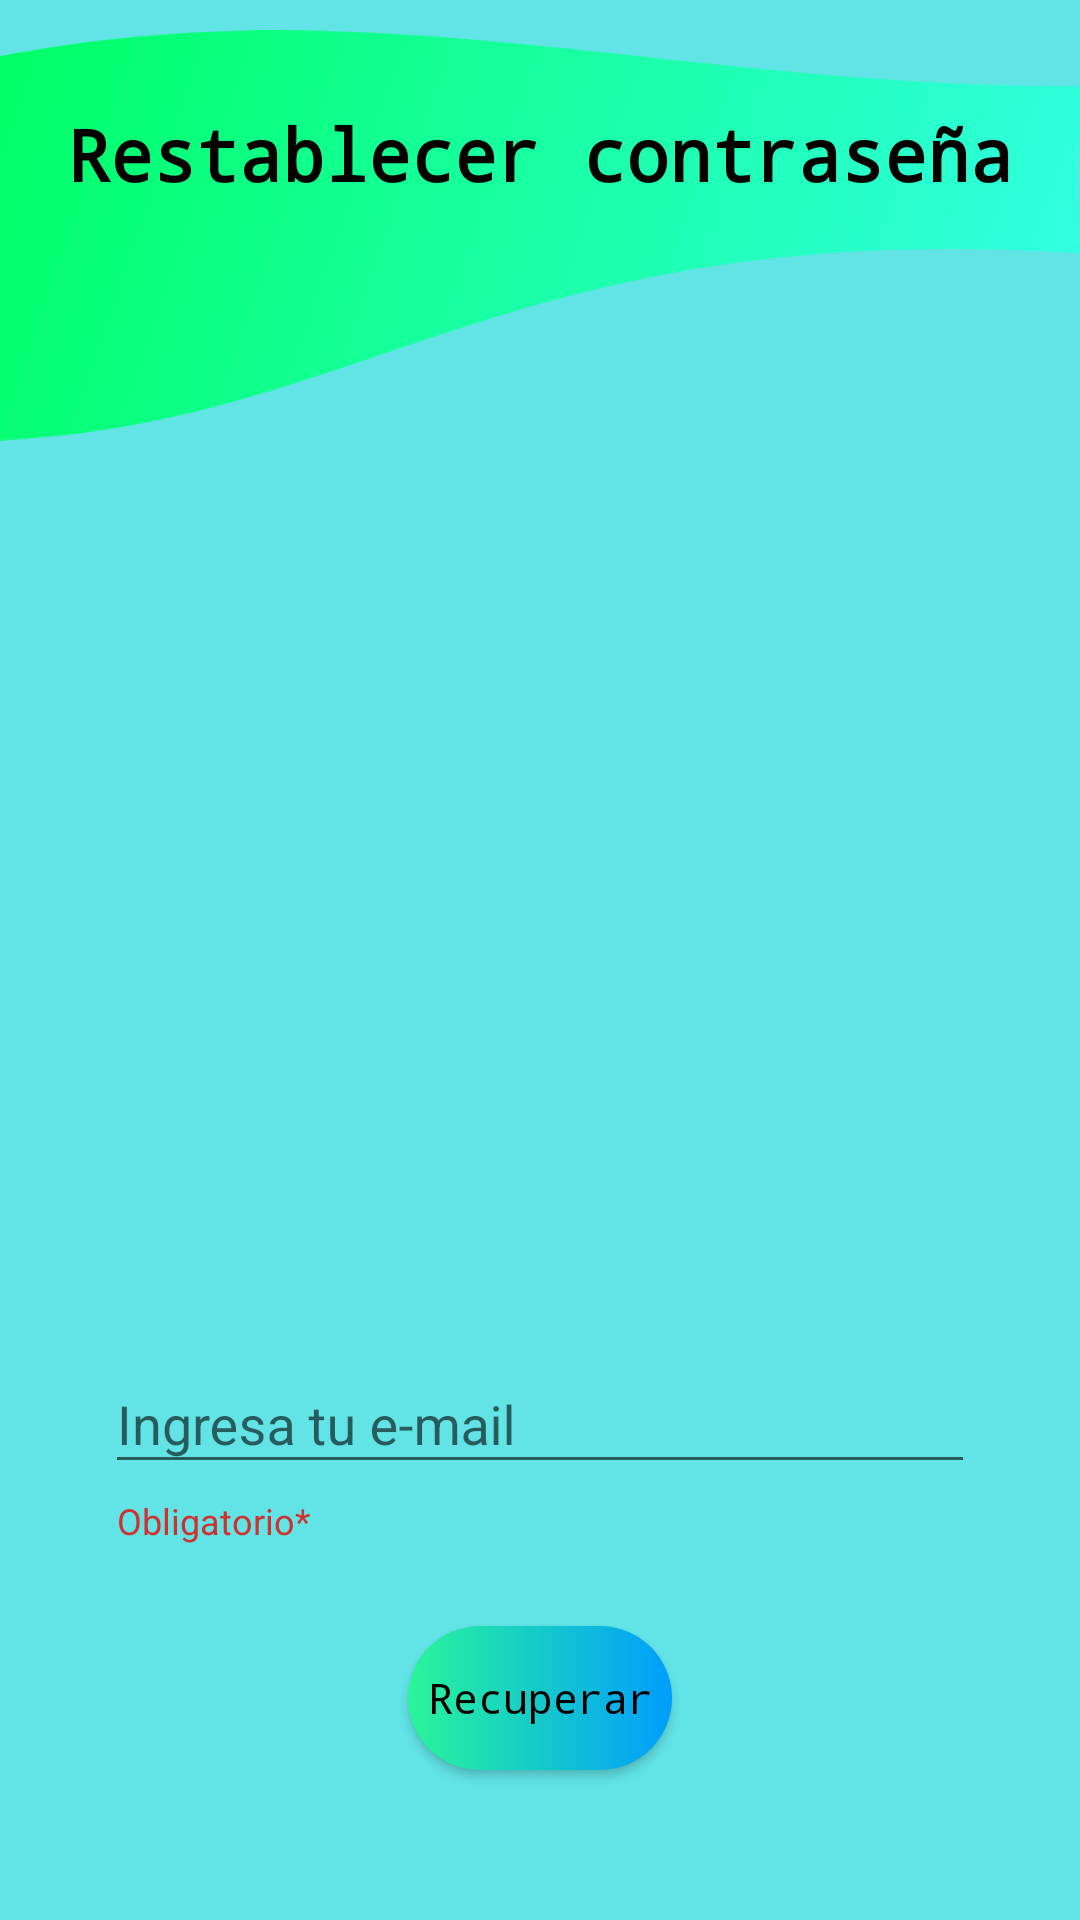

Layout XML and referenced resources for this Android screen:
<!-- AndroidManifest.xml: application theme Theme.CrypBank -->
<!-- res/layout/pantalla7.xml -->
<?xml version="1.0" encoding="utf-8"?>
<androidx.constraintlayout.widget.ConstraintLayout xmlns:android="http://schemas.android.com/apk/res/android"
    xmlns:app="http://schemas.android.com/apk/res-auto"
    xmlns:tools="http://schemas.android.com/tools"
    android:layout_width="match_parent"
    android:layout_height="match_parent"
    android:background="@color/blue"
    tools:context=".Pantalla7Restablecer">

    <ImageView
        android:id="@+id/headerPictureOne"
        android:layout_width="match_parent"
        android:layout_height="155dp"
        android:layout_marginTop="1dp"
        android:src="@drawable/fondo_imagin"
        app:layout_constraintTop_toTopOf="parent"
        app:layout_constraintStart_toStartOf="parent"
        app:layout_constraintEnd_toEndOf="parent" />

    <TextView
        android:id="@+id/titleOne"
        android:layout_width="wrap_content"
        android:layout_height="wrap_content"
        android:layout_marginTop="35dp"
        android:fontFamily="monospace"
        android:textColor="@color/black"
        android:textSize="24sp"
        android:textStyle="bold"
        android:text="@string/seven_title"
        app:layout_constraintTop_toTopOf="parent"
        app:layout_constraintStart_toStartOf="parent"
        app:layout_constraintEnd_toEndOf="parent" />

    <ImageView
        android:id="@+id/pictureSeven"
        android:layout_width="200dp"
        android:layout_height="200dp"
        android:layout_marginTop="100dp"
        android:src="@drawable/crypto_logo"
        app:layout_constraintStart_toStartOf="parent"
        app:layout_constraintEnd_toEndOf="parent"
        app:layout_constraintTop_toBottomOf="@+id/titleOne" />

    <com.google.android.material.textfield.TextInputLayout
        android:id="@+id/userSeven"
        android:layout_width="match_parent"
        android:layout_height="wrap_content"
        android:layout_marginTop="75dp"
        android:layout_marginStart="35dp"
        android:layout_marginEnd="35dp"
        android:hint="@string/seven_enter"
        app:endIconMode="clear_text"
        app:helperText="Obligatorio*"
        app:helperTextTextColor="@color/red"
        app:layout_constraintStart_toStartOf="parent"
        app:layout_constraintEnd_toEndOf="parent"
        app:layout_constraintTop_toBottomOf="@+id/pictureSeven">
        <com.google.android.material.textfield.TextInputEditText
            android:id="@+id/editUserSeven"
            android:layout_width="match_parent"
            android:layout_height="wrap_content"
            android:inputType="textEmailAddress" />
    </com.google.android.material.textfield.TextInputLayout>

    <Button
        android:id="@+id/recoverButtonSeven"
        android:layout_width="wrap_content"
        android:layout_height="wrap_content"
        android:layout_marginBottom="50dp"
        android:background="@drawable/boton_personalizado"
        android:fontFamily="monospace"
        android:textAllCaps="false"
        android:textColor="@color/black"
        android:text="@string/seven_recover_button"
        app:layout_constraintStart_toStartOf="parent"
        app:layout_constraintEnd_toEndOf="parent"
        app:layout_constraintBottom_toBottomOf="parent" />
</androidx.constraintlayout.widget.ConstraintLayout>
<!-- resources referenced by this layout -->
<resources>
  <color name="black">#FF000000</color>
  <color name="blue">#62E3E6</color>
  <color name="red">#FFD0312D</color>
  <!-- drawable boton_personalizado (drawable) -->
  <?xml version="1.0" encoding="utf-8"?>
  <shape xmlns:android="http://schemas.android.com/apk/res/android">
  
      <gradient android:startColor="#2AF598" android:endColor="#009EFD" android:type="linear" />
  
      <corners android:radius="50dp"/>
  
  </shape>
  <!-- drawable fondo_imagin: png bitmap (drawable, 87493 bytes) -->
  <string name="seven_enter">Ingresa tu e-mail</string>
  <string name="seven_recover_button">Recuperar</string>
  <string name="seven_title">Restablecer contraseña</string>
  <style name="Theme.CrypBank" parent="Theme.AppCompat.DayNight.NoActionBar">
          
          <item name="colorPrimary">@color/purple_500</item>
          <item name="colorPrimaryVariant">@color/purple_700</item>
          <item name="colorOnPrimary">@color/white</item>
          
          <item name="colorSecondary">@color/teal_200</item>
          <item name="colorSecondaryVariant">@color/teal_700</item>
          <item name="colorOnSecondary">@color/black</item>
          
          <item name="android:statusBarColor">?attr/colorPrimaryVariant</item>
          
      </style>
  <color name="purple_500">#FF6200EE</color>
  <color name="purple_700">#FF3700B3</color>
  <color name="white">#FFFFFFFF</color>
  <color name="teal_200">#FF03DAC5</color>
  <color name="teal_700">#FF018786</color>
</resources>
